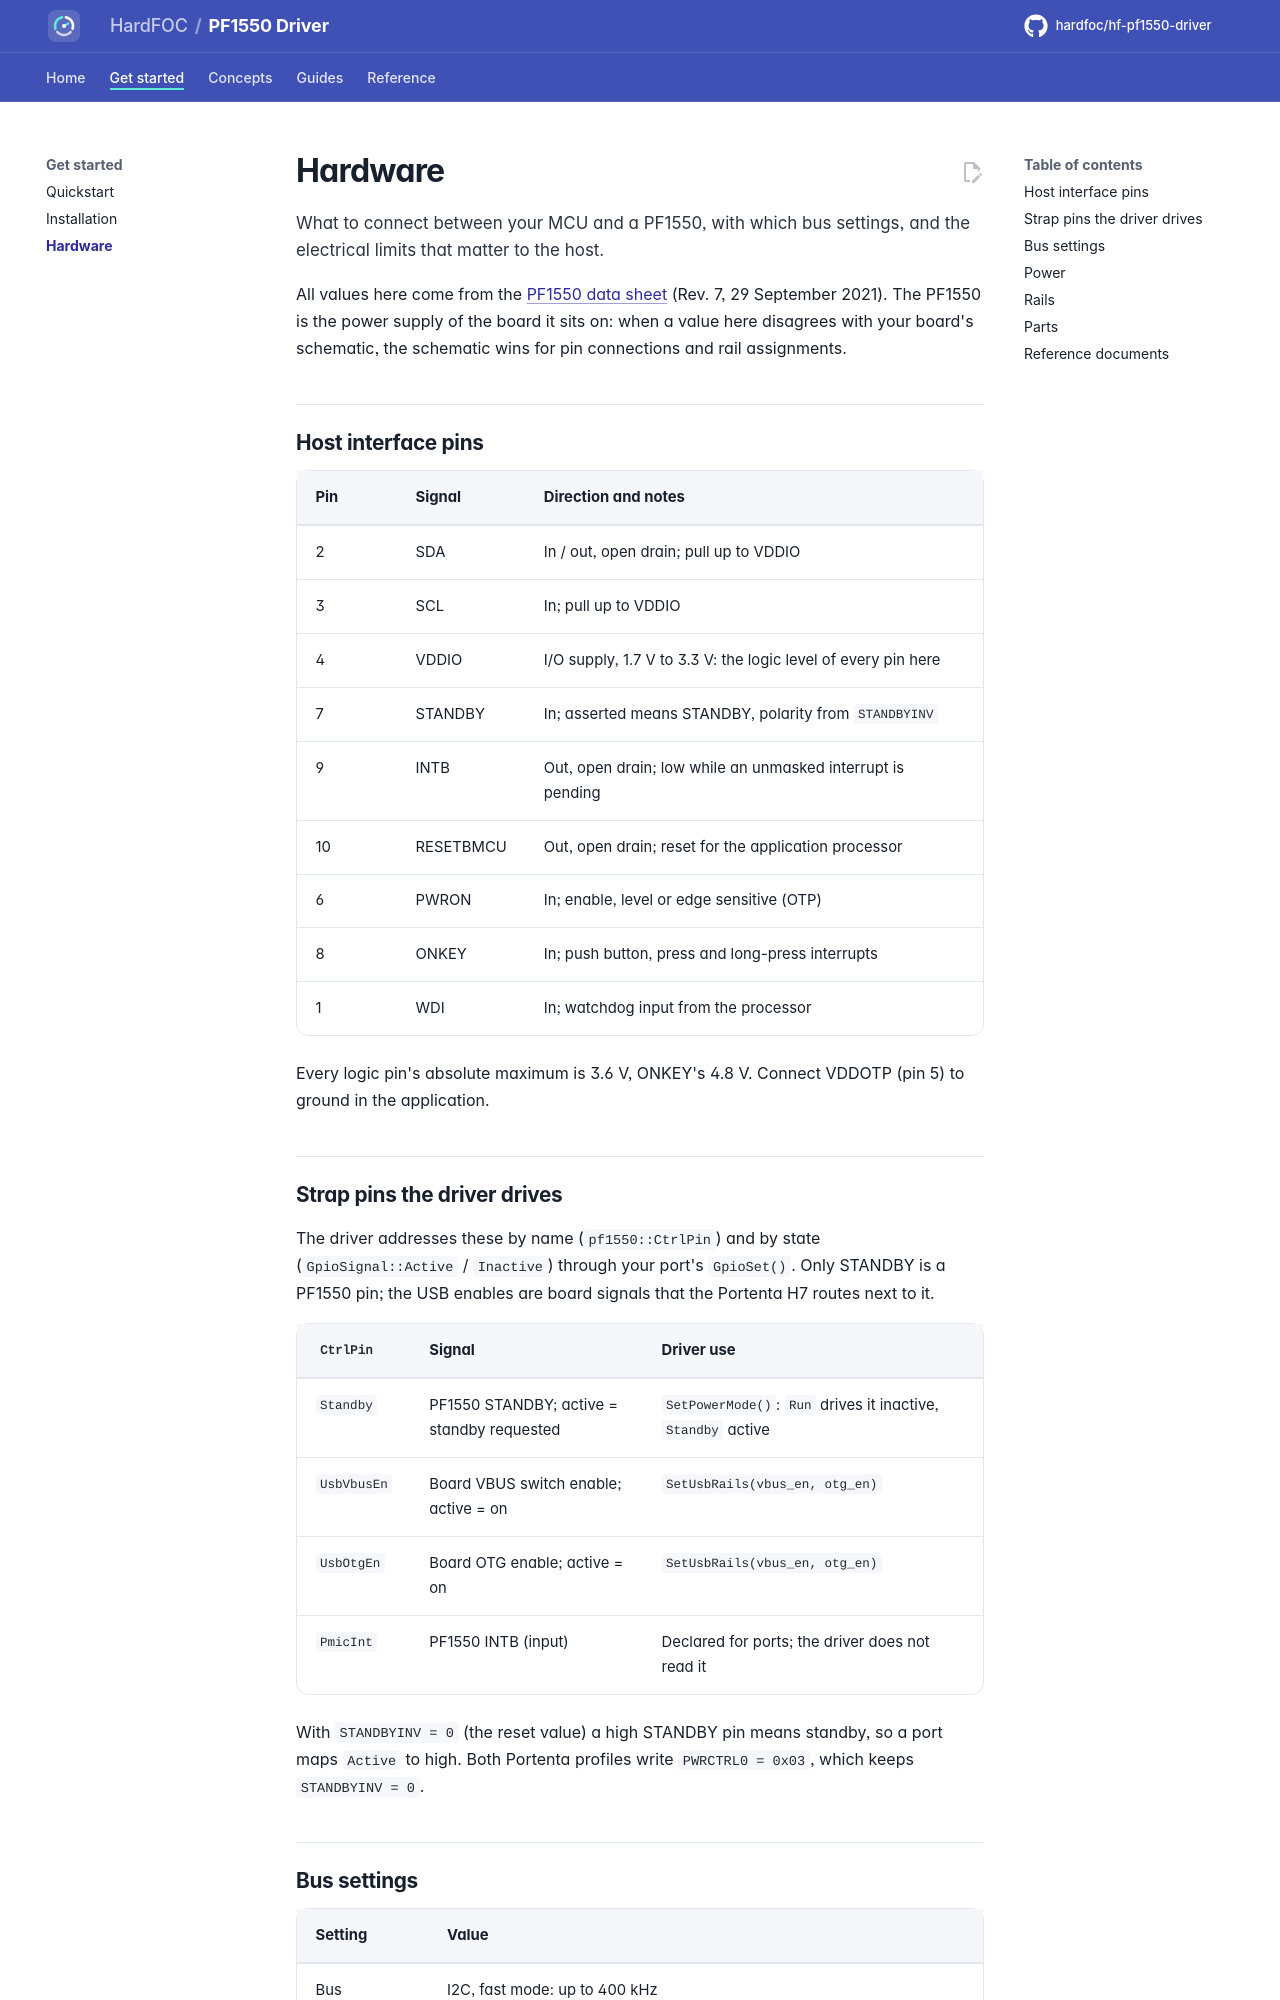

repository: hardfoc/hf-pf1550-driver · page: dev/hardware/index.html · generator: mkdocs

# Hardware

What to connect between your MCU and a PF1550, with which bus settings, and the electrical limits that matter to
the host.

All values here come from the [PF1550 data sheet](https://www.nxp.com/docs/en/data-sheet/PF1550.pdf) (Rev. 7,
29 September 2021). The PF1550 is the power supply of the board it sits on: when a value here disagrees with your
board's schematic, the schematic wins for pin connections and rail assignments.

## Host interface pins

| Pin | Signal | Direction and notes |
| --- | --- | --- |
| 2 | SDA | In / out, open drain; pull up to VDDIO |
| 3 | SCL | In; pull up to VDDIO |
| 4 | VDDIO | I/O supply, 1.7 V to 3.3 V: the logic level of every pin here |
| 7 | STANDBY | In; asserted means STANDBY, polarity from `STANDBYINV` |
| 9 | INTB | Out, open drain; low while an unmasked interrupt is pending |
| 10 | RESETBMCU | Out, open drain; reset for the application processor |
| 6 | PWRON | In; enable, level or edge sensitive (OTP) |
| 8 | ONKEY | In; push button, press and long-press interrupts |
| 1 | WDI | In; watchdog input from the processor |

Every logic pin's absolute maximum is 3.6 V, ONKEY's 4.8 V. Connect VDDOTP (pin 5) to ground in the application.

## Strap pins the driver drives

The driver addresses these by name (`pf1550::CtrlPin`) and by state (`GpioSignal::Active` / `Inactive`) through
your port's `GpioSet()`. Only STANDBY is a PF1550 pin; the USB enables are board signals that the Portenta H7
routes next to it.

| `CtrlPin` | Signal | Driver use |
| --- | --- | --- |
| `Standby` | PF1550 STANDBY; active = standby requested | `SetPowerMode()`: `Run` drives it inactive, `Standby` active |
| `UsbVbusEn` | Board VBUS switch enable; active = on | `SetUsbRails(vbus_en, otg_en)` |
| `UsbOtgEn` | Board OTG enable; active = on | `SetUsbRails(vbus_en, otg_en)` |
| `PmicInt` | PF1550 INTB (input) | Declared for ports; the driver does not read it |

With `STANDBYINV = 0` (the reset value) a high STANDBY pin means standby, so a port maps `Active` to high. Both
Portenta profiles write `PWRCTRL0 = 0x03`, which keeps `STANDBYINV = 0`.
